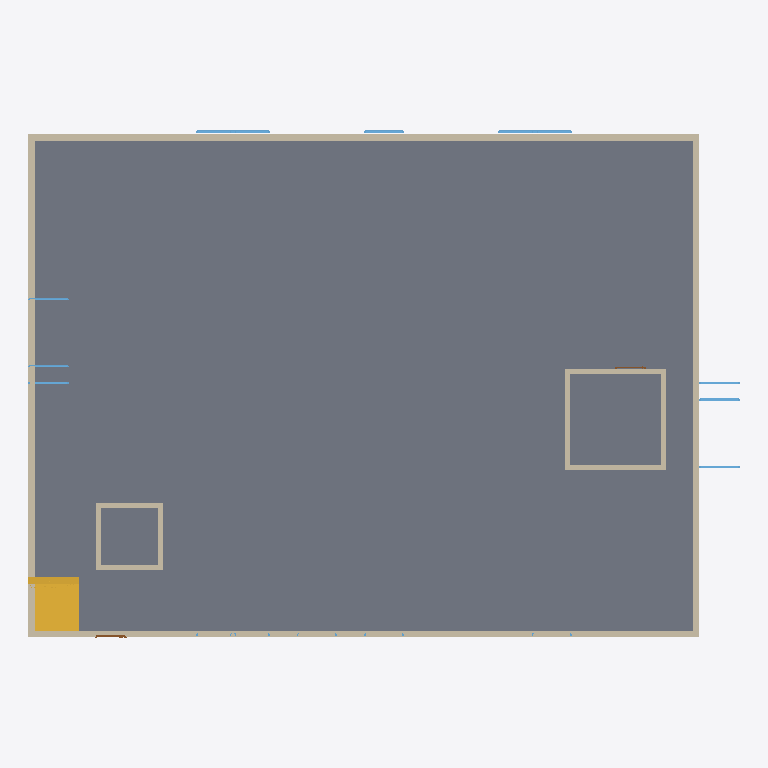
Plan cut of the same IFC building model at storey 'My Storey' (level 0.00 m, cut at 1.40 m), seen from above with north up, elements coloured by IFC class: 12 walls (beige), 11 windows (light blue), 2 stairs (yellow), 2 doors (brown), 1 slab (grey). Cut surfaces are drawn darker.
Extent 21.2 m × 15.1 m × 21.0 m (x, y, z). Storeys (1): My Storey at 0.00 m. Elements (360): 184 IfcWall, 112 IfcWindow, 29 IfcSlab, 22 IfcStair, 7 IfcRoof, 6 IfcDoor.

HEADER;
FILE_DESCRIPTION(('ViewDefinition[DesignTransferView]'),'2;1');
FILE_NAME('OFFC5STR.ifc','2026-03-10T11:53:06+08:00',(''),(''),'IfcOpenShell 0.8.4.post1','Bonsai 0.8.4','Nobody');
FILE_SCHEMA(('IFC4'));
ENDSEC;
DATA;
#1=IFCPROJECT('3lkCInisbAMutZg15mXr9c',$,'My Project',$,$,$,$,(#14,#26),#9);
#31=IFCSITE('1HrjvwBZnChPMp24ZDrBku',$,'My Site',$,$,#54,$,$,$,$,$,$,$,$);
#37=IFCBUILDING('0KtXOunZLB48iexqPAvDtU',$,'My Building',$,$,#60,$,$,$,$,$,$);
#43=IFCBUILDINGSTOREY('22WSYujs99IhUeacZR8x60',$,'My Storey',$,$,#66,$,$,$,$);
#468=IFCSLAB('0VTIvdeCr6DAl4bkze9XJg',$,'Slab_GF',$,$,#480,#475,$,$);
#108=IFCWALL('3jzeJAkqv82xWHJNdoV7iJ',$,'W3_GF',$,$,#127,#119,$,$);
#67=IFCWALL('1tr3dY9G1CxBAWBBrMCZuc',$,'W1_GF',$,$,#87,#79,$,$);
#128=IFCWALL('0JXrl2rqz7cwnKo7pkkVrS',$,'W4_GF',$,$,#147,#139,$,$);
#88=IFCWALL('1EGynbZcv2A9Nzj7qiUGah',$,'W2_GF',$,$,#107,#99,$,$);
#481=IFCSTAIR('0ath6qdlT27h7MuyEU$opz',$,'Stairs_STRAIGHT_1.5x3.5',$,$,#610,#605,$,.STRAIGHT_RUN_STAIR.);
#4603=IFCWALL('0sIudtsu1D98CFSt0GLt3Y',$,'W5',$,$,#4622,#4614,$,$);
#4623=IFCWALL('33Zw2As8n7EubhtKRUsMdF',$,'W6',$,$,#4642,#4634,$,$);
#4643=IFCWALL('0ziWP0rNrBv99sHB9aPIsq',$,'W7',$,$,#4662,#4654,$,$);
#4663=IFCWALL('1qQm_i3HP6BBJh6VtoCK7D',$,'W8',$,$,#4682,#4674,$,$);
#7114=IFCWALL('0phGkOGZf24Ptpi201Mpvc',$,'IW1_GF',$,$,#7133,#7125,$,$);
#7134=IFCWALL('0KvlnxuXf8BQOPViRc87mT',$,'IW2_GF',$,$,#7153,#7145,$,$);
#7154=IFCWALL('3M0q_hJD93eRLyRXjjwgza',$,'IW3_GF',$,$,#7173,#7165,$,$);
#7174=IFCWALL('16of954HvFMeWmCqyJ5wMZ',$,'IW4_GF',$,$,#7193,#7185,$,$);
#9109=IFCSTAIR('1dpx7lIf51yRbyw7zjfMPT',$,'Stairs_STRAIGHT_1.4x3.5',$,$,#9238,#9233,$,.STRAIGHT_RUN_STAIR.);
#5548=IFCWINDOW('33DQT7NTT2hROXoV33S3MR',$,'New Window',$,$,#5597,#5592,$,$,$,.WINDOW.,$,$);
#5598=IFCWINDOW('2OPgcPMnbB8e7fvReZhwNy',$,'New Window',$,$,#5647,#5642,$,$,$,.WINDOW.,$,$);
#1892=IFCWINDOW('0sW0u8bFb7KPqsAvOb7_aK',$,'New Window',$,$,#1941,#1936,$,$,$,.WINDOW.,$,$);
#2637=IFCWINDOW('3UKzGCfz5E8xCEACQHnNh5',$,'New Window',$,$,#2686,#2681,$,$,$,.WINDOW.,$,$);
#2687=IFCWINDOW('0EcHpsf5D0j8QIYnJDhTfQ',$,'New Window',$,$,#2736,#2731,$,$,$,.WINDOW.,$,$);
#10110=IFCWINDOW('1TXZv$$WTASQOGQpLuW2uz',$,'New Window',$,$,#10159,#10154,$,$,$,.WINDOW.,$,$);
#2587=IFCWINDOW('3$DZ4cb5rCQQIs0P3NpIjY',$,'New Window',$,$,#2636,#2631,$,$,$,.WINDOW.,$,$);
#8029=IFCWINDOW('2kAottvDvAjhTqsxc0QMXa',$,'New Window',$,$,#8078,#8073,$,$,$,.WINDOW.,$,$);
#5648=IFCWINDOW('0Hz2SF4dn0tBGVsHmahpNt',$,'New Window',$,$,#5697,#5692,$,$,$,.WINDOW.,$,$);
#8129=IFCWINDOW('3cxL4GAsTAxeyRIXSgImuA',$,'New Window',$,$,#8178,#8173,$,$,$,.WINDOW.,$,$);
#2737=IFCWINDOW('0XXqOpIlX2wPRcnjWZAu6_',$,'New Window',$,$,#2786,#2781,$,$,$,.WINDOW.,$,$);
#2407=IFCDOOR('2OxatJQNHD4B9IUAv55K73',$,'New Door',$,$,#2486,#2481,$,$,$,.DOOR.,$,$);
#5468=IFCDOOR('1fA1sZDb572eQohgRSmjH7',$,'New Door',$,$,#5547,#5542,$,$,$,.DOOR.,$,$);
ENDSEC;
